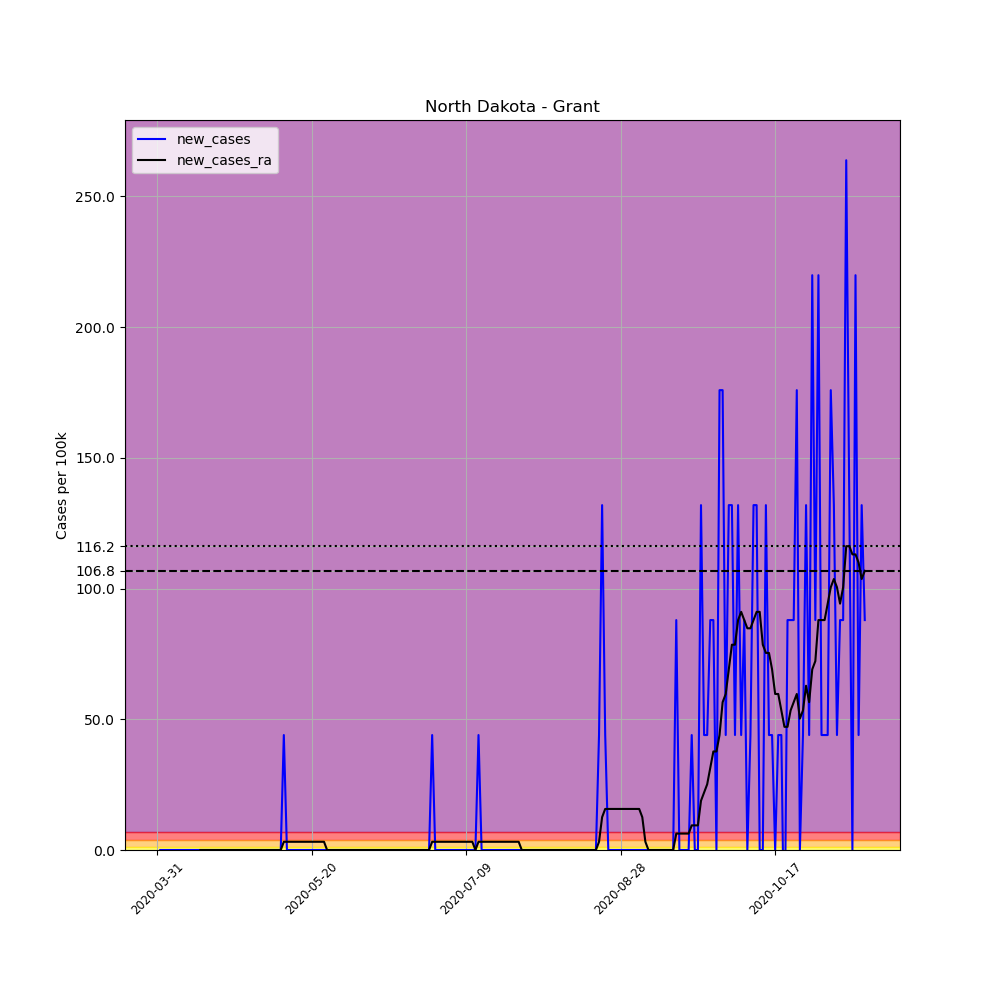

Values plotted in this chart, from the file beside it:
, date, county, state, fips, cases, deaths, COUNTY, STNAME, CTYNAME, POPESTIMATE2019, per_100k, new_cases, new_cases_ra
504374, 2020-03-31, Grant, North Dakota, 38037, 1, 0, 37, North Dakota, Grant, 2274, 43.98, , 
504375, 2020-04-01, Grant, North Dakota, 38037, 1, 0, 37, North Dakota, Grant, 2274, 43.98, 0.0, 
504376, 2020-04-02, Grant, North Dakota, 38037, 1, 0, 37, North Dakota, Grant, 2274, 43.98, 0.0, 
504377, 2020-04-03, Grant, North Dakota, 38037, 1, 0, 37, North Dakota, Grant, 2274, 43.98, 0.0, 
504378, 2020-04-04, Grant, North Dakota, 38037, 1, 0, 37, North Dakota, Grant, 2274, 43.98, 0.0, 
504379, 2020-04-05, Grant, North Dakota, 38037, 1, 0, 37, North Dakota, Grant, 2274, 43.98, 0.0, 
504380, 2020-04-06, Grant, North Dakota, 38037, 1, 0, 37, North Dakota, Grant, 2274, 43.98, 0.0, 
504381, 2020-04-07, Grant, North Dakota, 38037, 1, 0, 37, North Dakota, Grant, 2274, 43.98, 0.0, 
504382, 2020-04-08, Grant, North Dakota, 38037, 1, 0, 37, North Dakota, Grant, 2274, 43.98, 0.0, 
504383, 2020-04-09, Grant, North Dakota, 38037, 1, 0, 37, North Dakota, Grant, 2274, 43.98, 0.0, 
504384, 2020-04-10, Grant, North Dakota, 38037, 1, 0, 37, North Dakota, Grant, 2274, 43.98, 0.0, 
504385, 2020-04-11, Grant, North Dakota, 38037, 1, 0, 37, North Dakota, Grant, 2274, 43.98, 0.0, 
504386, 2020-04-12, Grant, North Dakota, 38037, 1, 0, 37, North Dakota, Grant, 2274, 43.98, 0.0, 
504387, 2020-04-13, Grant, North Dakota, 38037, 1, 0, 37, North Dakota, Grant, 2274, 43.98, 0.0, 
504388, 2020-04-14, Grant, North Dakota, 38037, 1, 0, 37, North Dakota, Grant, 2274, 43.98, 0.0, 0.0
504389, 2020-04-15, Grant, North Dakota, 38037, 1, 0, 37, North Dakota, Grant, 2274, 43.98, 0.0, 0.0
504390, 2020-04-16, Grant, North Dakota, 38037, 1, 0, 37, North Dakota, Grant, 2274, 43.98, 0.0, 0.0
504391, 2020-04-17, Grant, North Dakota, 38037, 1, 0, 37, North Dakota, Grant, 2274, 43.98, 0.0, 0.0
504392, 2020-04-18, Grant, North Dakota, 38037, 1, 0, 37, North Dakota, Grant, 2274, 43.98, 0.0, 0.0
504393, 2020-04-19, Grant, North Dakota, 38037, 1, 0, 37, North Dakota, Grant, 2274, 43.98, 0.0, 0.0
504394, 2020-04-20, Grant, North Dakota, 38037, 1, 0, 37, North Dakota, Grant, 2274, 43.98, 0.0, 0.0
504395, 2020-04-21, Grant, North Dakota, 38037, 1, 0, 37, North Dakota, Grant, 2274, 43.98, 0.0, 0.0
504396, 2020-04-22, Grant, North Dakota, 38037, 1, 0, 37, North Dakota, Grant, 2274, 43.98, 0.0, 0.0
504397, 2020-04-23, Grant, North Dakota, 38037, 1, 0, 37, North Dakota, Grant, 2274, 43.98, 0.0, 0.0
504398, 2020-04-24, Grant, North Dakota, 38037, 1, 0, 37, North Dakota, Grant, 2274, 43.98, 0.0, 0.0
504399, 2020-04-25, Grant, North Dakota, 38037, 1, 0, 37, North Dakota, Grant, 2274, 43.98, 0.0, 0.0
504400, 2020-04-26, Grant, North Dakota, 38037, 1, 0, 37, North Dakota, Grant, 2274, 43.98, 0.0, 0.0
504401, 2020-04-27, Grant, North Dakota, 38037, 1, 0, 37, North Dakota, Grant, 2274, 43.98, 0.0, 0.0
504402, 2020-04-28, Grant, North Dakota, 38037, 1, 0, 37, North Dakota, Grant, 2274, 43.98, 0.0, 0.0
504403, 2020-04-29, Grant, North Dakota, 38037, 1, 0, 37, North Dakota, Grant, 2274, 43.98, 0.0, 0.0
504404, 2020-04-30, Grant, North Dakota, 38037, 1, 0, 37, North Dakota, Grant, 2274, 43.98, 0.0, 0.0
504405, 2020-05-01, Grant, North Dakota, 38037, 1, 0, 37, North Dakota, Grant, 2274, 43.98, 0.0, 0.0
504406, 2020-05-02, Grant, North Dakota, 38037, 1, 0, 37, North Dakota, Grant, 2274, 43.98, 0.0, 0.0
504407, 2020-05-03, Grant, North Dakota, 38037, 1, 0, 37, North Dakota, Grant, 2274, 43.98, 0.0, 0.0
504408, 2020-05-04, Grant, North Dakota, 38037, 1, 0, 37, North Dakota, Grant, 2274, 43.98, 0.0, 0.0
504409, 2020-05-05, Grant, North Dakota, 38037, 1, 0, 37, North Dakota, Grant, 2274, 43.98, 0.0, 0.0
504410, 2020-05-06, Grant, North Dakota, 38037, 1, 0, 37, North Dakota, Grant, 2274, 43.98, 0.0, 0.0
504411, 2020-05-07, Grant, North Dakota, 38037, 1, 0, 37, North Dakota, Grant, 2274, 43.98, 0.0, 0.0
504412, 2020-05-08, Grant, North Dakota, 38037, 1, 0, 37, North Dakota, Grant, 2274, 43.98, 0.0, 0.0
504413, 2020-05-09, Grant, North Dakota, 38037, 1, 0, 37, North Dakota, Grant, 2274, 43.98, 0.0, 0.0
504414, 2020-05-10, Grant, North Dakota, 38037, 1, 0, 37, North Dakota, Grant, 2274, 43.98, 0.0, 0.0
504415, 2020-05-11, Grant, North Dakota, 38037, 2, 0, 37, North Dakota, Grant, 2274, 87.95, 43.98, 3.141
504416, 2020-05-12, Grant, North Dakota, 38037, 2, 0, 37, North Dakota, Grant, 2274, 87.95, 0.0, 3.141
504417, 2020-05-13, Grant, North Dakota, 38037, 2, 0, 37, North Dakota, Grant, 2274, 87.95, 0.0, 3.141
504418, 2020-05-14, Grant, North Dakota, 38037, 2, 0, 37, North Dakota, Grant, 2274, 87.95, 0.0, 3.141
504419, 2020-05-15, Grant, North Dakota, 38037, 2, 0, 37, North Dakota, Grant, 2274, 87.95, 0.0, 3.141
504420, 2020-05-16, Grant, North Dakota, 38037, 2, 0, 37, North Dakota, Grant, 2274, 87.95, 0.0, 3.141
504421, 2020-05-17, Grant, North Dakota, 38037, 2, 0, 37, North Dakota, Grant, 2274, 87.95, 0.0, 3.141
504422, 2020-05-18, Grant, North Dakota, 38037, 2, 0, 37, North Dakota, Grant, 2274, 87.95, 0.0, 3.141
504423, 2020-05-19, Grant, North Dakota, 38037, 2, 0, 37, North Dakota, Grant, 2274, 87.95, 0.0, 3.141
504424, 2020-05-20, Grant, North Dakota, 38037, 2, 0, 37, North Dakota, Grant, 2274, 87.95, 0.0, 3.141
504425, 2020-05-21, Grant, North Dakota, 38037, 2, 0, 37, North Dakota, Grant, 2274, 87.95, 0.0, 3.141
504426, 2020-05-22, Grant, North Dakota, 38037, 2, 0, 37, North Dakota, Grant, 2274, 87.95, 0.0, 3.141
504427, 2020-05-23, Grant, North Dakota, 38037, 2, 0, 37, North Dakota, Grant, 2274, 87.95, 0.0, 3.141
504428, 2020-05-24, Grant, North Dakota, 38037, 2, 0, 37, North Dakota, Grant, 2274, 87.95, 0.0, 3.141
504429, 2020-05-25, Grant, North Dakota, 38037, 2, 0, 37, North Dakota, Grant, 2274, 87.95, 0.0, 0.0
504430, 2020-05-26, Grant, North Dakota, 38037, 2, 0, 37, North Dakota, Grant, 2274, 87.95, 0.0, 0.0
504431, 2020-05-27, Grant, North Dakota, 38037, 2, 0, 37, North Dakota, Grant, 2274, 87.95, 0.0, 0.0
504432, 2020-05-28, Grant, North Dakota, 38037, 2, 0, 37, North Dakota, Grant, 2274, 87.95, 0.0, 0.0
504433, 2020-05-29, Grant, North Dakota, 38037, 2, 0, 37, North Dakota, Grant, 2274, 87.95, 0.0, 0.0
... 170 more rows
